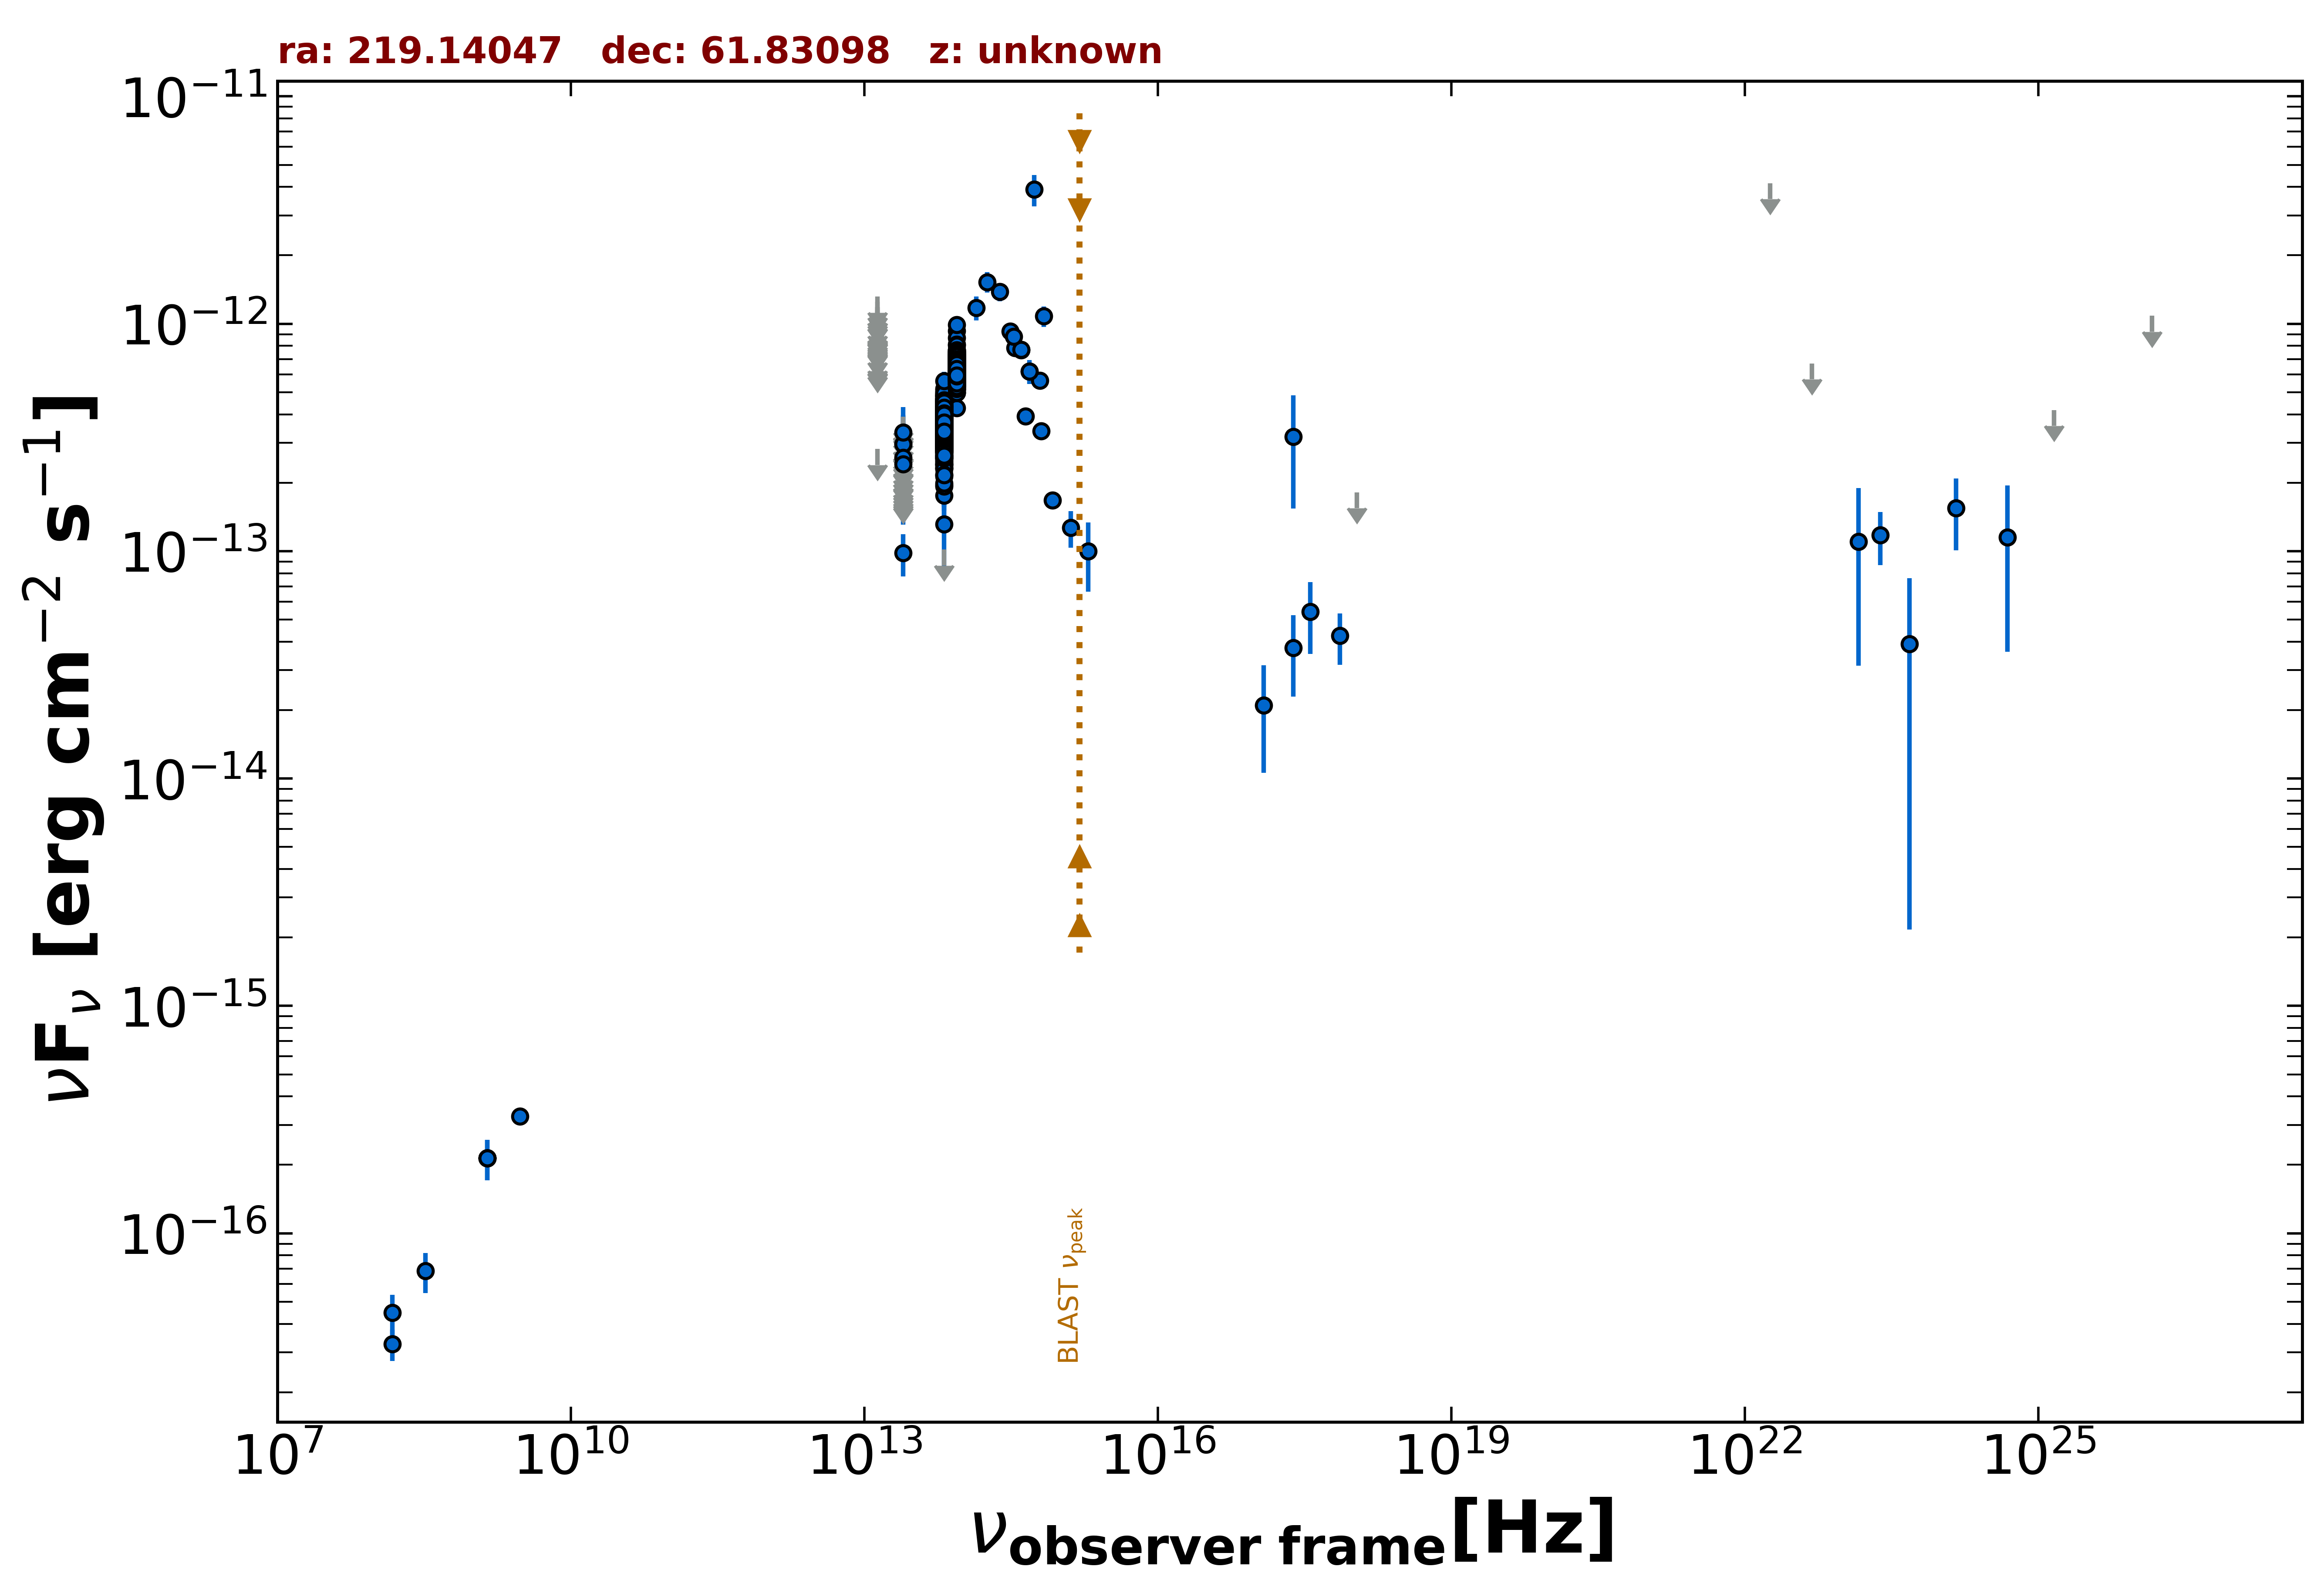

Source data for this figure (header and first rows):
freq., flux, err_flux, MJD_start, MJD_end, flag, catalog, reference
1.400e+09, 2.143e-16, 4.000e-18, 55000, 55000, , FIRST, White et al. 1997  ApJ  475 479
1.400e+09, 2.142e-16, 8.400e-18, 55000, 55000, , NVSS, Condon et al. 1998  AJ  115  1693
3.000e+09, 3.272e-16, 9.750e-18, 55000, 55000, , VLASSQL, Gordon et al. 2021  ApJS  255  30
2.418e+17, 3.194e-13, 1.652e-13, 55000, 55000, , XMMSL2, Saxton et al. 2008  A&A  480  611
2.418e+17, 3.760e-14, 1.464e-14, 58754, 58844, , 1OUSX, Giommi et al. in preparation
1.209e+17, 2.103e-14, 1.042e-14, 58754, 58844, , 1OUSX, Giommi et al. in preparation
3.627e+17, 5.417e-14, 1.887e-14, 58754, 58844, , 1OUSX, Giommi et al. in preparation
7.253e+17, 4.243e-14, 1.084e-14, 58754, 58844, , 1OUSX, Giommi et al. in preparation
1.088e+18, 1.817e-13, 0.000e+00, 58754, 58844, UL, 1OUSX, Giommi et al. in preparation
1.500e+08, 3.255e-17, 5.100e-18, 55000, 55000, , TGSS150, Intema et al. 2017  A&A  598  A781
1.389e+14, 1.177e-12, 1.415e-13, 55000, 55000, , 2MASS, Skrutskie et al. 2006  AJ  131  1163
1.804e+14, 1.528e-12, 1.565e-13, 55000, 55000, , 2MASS, Skrutskie et al. 2006  AJ  131  1163
2.427e+14, 1.382e-12, 1.245e-13, 55000, 55000, , 2MASS, Skrutskie et al. 2006  AJ  131  1163
8.817e+13, 5.566e-13, 2.500e-15, 55000, 55000, , UNWISE, Schlafly et al. 2019  ApJS  240  30
6.517e+13, 2.903e-13, 2.900e-15, 55000, 55000, , UNWISE, Schlafly et al. 2019  ApJS  240  30
8.817e+13, 6.276e-13, 1.445e-14, 55000, 55000, , WISE, Wright et al. 2010  AJ  140  1868
6.517e+13, 3.521e-13, 9.400e-15, 55000, 55000, , WISE, Wright et al. 2010  AJ  140  1868
2.498e+13, 9.807e-14, 2.075e-14, 55000, 55000, , WISE, Wright et al. 2010  AJ  140  1868
1.363e+13, 2.821e-13, 0.000e+00, 55000, 55000, UL, WISE, Wright et al. 2010  AJ  140  1868
8.817e+13, 6.184e-13, 3.590e-14, 56815, 56815, , NEOWISE, Mainzer et al. 2014  ApJ  792  30
6.517e+13, 3.811e-13, 5.000e-14, 56815, 56815, , NEOWISE, Mainzer et al. 2014  ApJ  792  30
8.817e+13, 6.780e-13, 3.440e-14, 56817, 56817, , NEOWISE, Mainzer et al. 2014  ApJ  792  30
6.517e+13, 3.244e-13, 4.075e-14, 56817, 56817, , NEOWISE, Mainzer et al. 2014  ApJ  792  30
8.817e+13, 6.375e-13, 3.290e-14, 56816, 56816, , NEOWISE, Mainzer et al. 2014  ApJ  792  30
6.517e+13, 3.514e-13, 4.410e-14, 56816, 56816, , NEOWISE, Mainzer et al. 2014  ApJ  792  30
8.817e+13, 6.293e-13, 4.695e-14, 56816, 56816, , NEOWISE, Mainzer et al. 2014  ApJ  792  30
6.517e+13, 3.550e-13, 3.735e-14, 56816, 56816, , NEOWISE, Mainzer et al. 2014  ApJ  792  30
8.817e+13, 6.523e-13, 3.365e-14, 56816, 56816, , NEOWISE, Mainzer et al. 2014  ApJ  792  30
6.517e+13, 4.901e-13, 4.470e-14, 56816, 56816, , NEOWISE, Mainzer et al. 2014  ApJ  792  30
8.817e+13, 6.983e-13, 4.765e-14, 56816, 56816, , NEOWISE, Mainzer et al. 2014  ApJ  792  30
6.517e+13, 2.825e-13, 3.600e-14, 56816, 56816, , NEOWISE, Mainzer et al. 2014  ApJ  792  30
8.817e+13, 6.310e-13, 3.375e-14, 56816, 56816, , NEOWISE, Mainzer et al. 2014  ApJ  792  30
6.517e+13, 3.653e-13, 3.975e-14, 56816, 56816, , NEOWISE, Mainzer et al. 2014  ApJ  792  30
8.817e+13, 6.768e-13, 3.740e-14, 56815, 56815, , NEOWISE, Mainzer et al. 2014  ApJ  792  30
6.517e+13, 3.583e-13, 6.170e-14, 56815, 56815, , NEOWISE, Mainzer et al. 2014  ApJ  792  30
8.817e+13, 5.436e-13, 3.660e-14, 56815, 56815, , NEOWISE, Mainzer et al. 2014  ApJ  792  30
6.517e+13, 3.762e-13, 3.680e-14, 56815, 56815, , NEOWISE, Mainzer et al. 2014  ApJ  792  30
8.817e+13, 5.713e-13, 3.795e-14, 56815, 56815, , NEOWISE, Mainzer et al. 2014  ApJ  792  30
6.517e+13, 4.050e-13, 4.075e-14, 56815, 56815, , NEOWISE, Mainzer et al. 2014  ApJ  792  30
8.817e+13, 7.279e-13, 4.560e-14, 56816, 56816, , NEOWISE, Mainzer et al. 2014  ApJ  792  30
6.517e+13, 3.593e-13, 4.680e-14, 56816, 56816, , NEOWISE, Mainzer et al. 2014  ApJ  792  30
8.817e+13, 5.441e-13, 3.160e-14, 56817, 56817, , NEOWISE, Mainzer et al. 2014  ApJ  792  30
6.517e+13, 4.156e-13, 3.790e-14, 56817, 56817, , NEOWISE, Mainzer et al. 2014  ApJ  792  30
8.817e+13, 6.404e-13, 3.245e-14, 56816, 56816, , NEOWISE, Mainzer et al. 2014  ApJ  792  30
6.517e+13, 3.766e-13, 3.995e-14, 56816, 56816, , NEOWISE, Mainzer et al. 2014  ApJ  792  30
8.817e+13, 6.547e-13, 3.685e-14, 56816, 56816, , NEOWISE, Mainzer et al. 2014  ApJ  792  30
6.517e+13, 3.428e-13, 5.520e-14, 56816, 56816, , NEOWISE, Mainzer et al. 2014  ApJ  792  30
8.817e+13, 5.803e-13, 3.315e-14, 56815, 56815, , NEOWISE, Mainzer et al. 2014  ApJ  792  30
6.517e+13, 3.238e-13, 3.890e-14, 56815, 56815, , NEOWISE, Mainzer et al. 2014  ApJ  792  30
8.817e+13, 7.003e-13, 5.165e-14, 56816, 56816, , NEOWISE, Mainzer et al. 2014  ApJ  792  30
6.517e+13, 3.976e-13, 4.955e-14, 56816, 56816, , NEOWISE, Mainzer et al. 2014  ApJ  792  30
8.817e+13, 6.021e-13, 3.160e-14, 56816, 56816, , NEOWISE, Mainzer et al. 2014  ApJ  792  30
6.517e+13, 3.626e-13, 3.480e-14, 56816, 56816, , NEOWISE, Mainzer et al. 2014  ApJ  792  30
8.817e+13, 6.328e-13, 3.440e-14, 56816, 56816, , NEOWISE, Mainzer et al. 2014  ApJ  792  30
6.517e+13, 3.000e-13, 3.820e-14, 56816, 56816, , NEOWISE, Mainzer et al. 2014  ApJ  792  30
8.817e+13, 6.644e-13, 3.490e-14, 56815, 56815, , NEOWISE, Mainzer et al. 2014  ApJ  792  30
6.517e+13, 3.954e-13, 6.180e-14, 56815, 56815, , NEOWISE, Mainzer et al. 2014  ApJ  792  30
8.817e+13, 6.060e-13, 4.135e-14, 56815, 56815, , NEOWISE, Mainzer et al. 2014  ApJ  792  30
6.517e+13, 3.829e-13, 4.955e-14, 56815, 56815, , NEOWISE, Mainzer et al. 2014  ApJ  792  30
8.817e+13, 5.317e-13, 3.580e-14, 56813, 56813, , NEOWISE, Mainzer et al. 2014  ApJ  792  30
... 1,334 more rows
